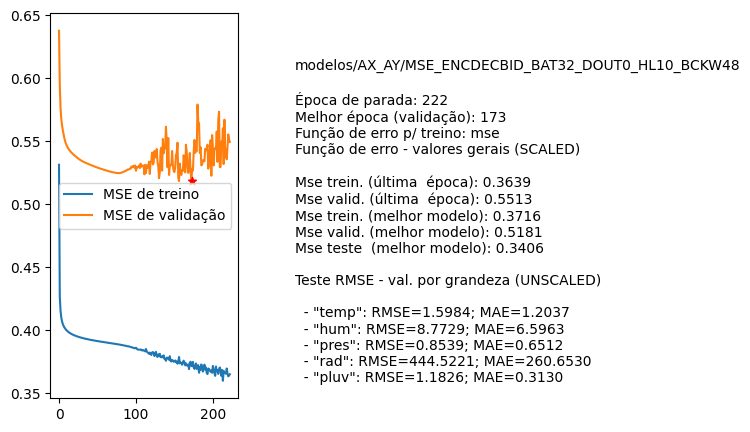

Values plotted in this chart, from the file beside it:
nome, parada, melhorEpoch, erro_treino_parada, erro_valid_parada, erro_treino_melhor, erro_valid_melhor, erro_teste_melhor, rmse_unscaled_por_grandeza
modelos/AX_AY/MSE_ENCDECBID_BAT32_DOUT0_…, 222, 173, 0.3639, 0.5513, 0.3716, 0.5181, 0.3406, ['1.5984', '8.7729', '0.8539', '444.5221…
